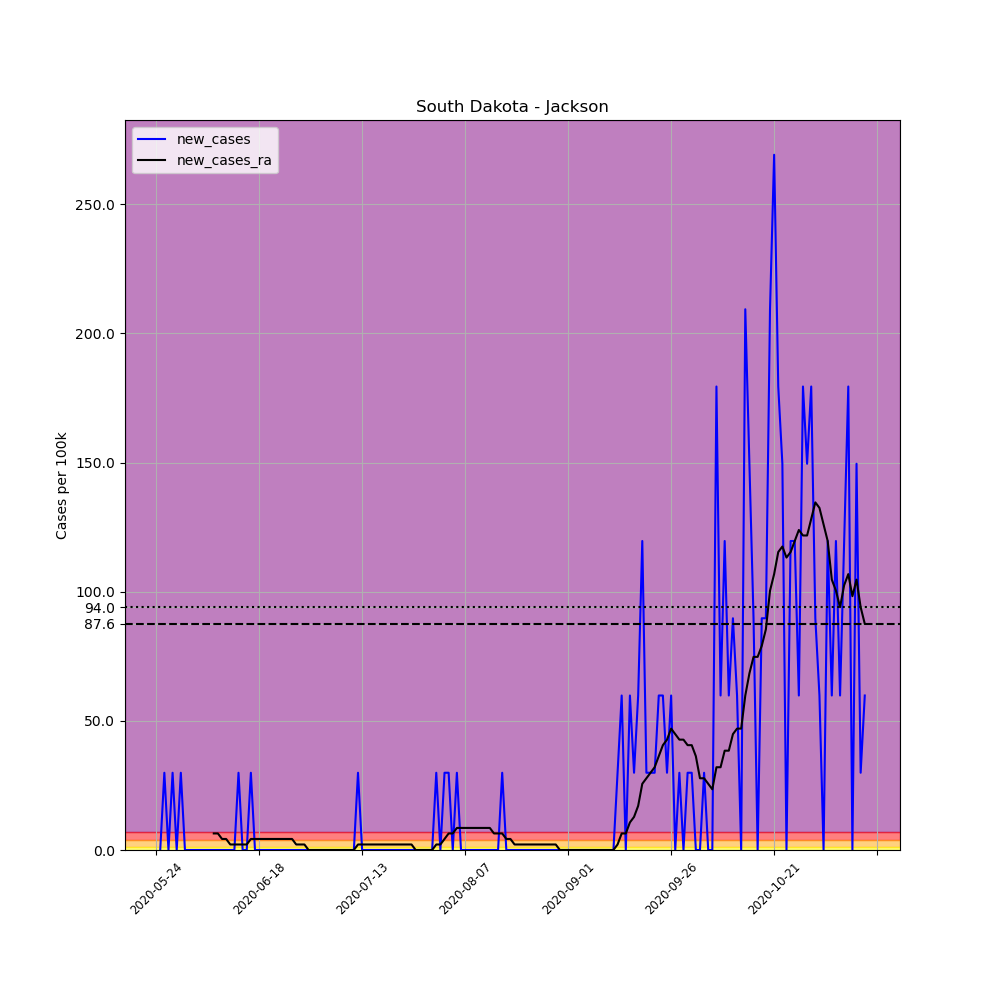

Data behind this chart, as committed beside it:
, date, county, state, fips, cases, deaths, COUNTY, STNAME, CTYNAME, POPESTIMATE2019, per_100k, new_cases, new_cases_ra
676447, 2020-05-24, Jackson, South Dakota, 46071, 1, 0, 71, South Dakota, Jackson, 3344, 29.9, , 
676448, 2020-05-25, Jackson, South Dakota, 46071, 1, 0, 71, South Dakota, Jackson, 3344, 29.9, 0.0, 
676449, 2020-05-26, Jackson, South Dakota, 46071, 2, 0, 71, South Dakota, Jackson, 3344, 59.81, 29.9, 
676450, 2020-05-27, Jackson, South Dakota, 46071, 2, 0, 71, South Dakota, Jackson, 3344, 59.81, 0.0, 
676451, 2020-05-28, Jackson, South Dakota, 46071, 3, 0, 71, South Dakota, Jackson, 3344, 89.71, 29.9, 
676452, 2020-05-29, Jackson, South Dakota, 46071, 3, 0, 71, South Dakota, Jackson, 3344, 89.71, 0.0, 
676453, 2020-05-30, Jackson, South Dakota, 46071, 4, 0, 71, South Dakota, Jackson, 3344, 119.6, 29.9, 
676454, 2020-05-31, Jackson, South Dakota, 46071, 4, 0, 71, South Dakota, Jackson, 3344, 119.6, 0.0, 
676455, 2020-06-01, Jackson, South Dakota, 46071, 4, 0, 71, South Dakota, Jackson, 3344, 119.6, 0.0, 
676456, 2020-06-02, Jackson, South Dakota, 46071, 4, 0, 71, South Dakota, Jackson, 3344, 119.6, 0.0, 
676457, 2020-06-03, Jackson, South Dakota, 46071, 4, 0, 71, South Dakota, Jackson, 3344, 119.6, 0.0, 
676458, 2020-06-04, Jackson, South Dakota, 46071, 4, 0, 71, South Dakota, Jackson, 3344, 119.6, 0.0, 
676459, 2020-06-05, Jackson, South Dakota, 46071, 4, 0, 71, South Dakota, Jackson, 3344, 119.6, 0.0, 
676460, 2020-06-06, Jackson, South Dakota, 46071, 4, 0, 71, South Dakota, Jackson, 3344, 119.6, 0.0, 
676461, 2020-06-07, Jackson, South Dakota, 46071, 4, 0, 71, South Dakota, Jackson, 3344, 119.6, 0.0, 6.408
676462, 2020-06-08, Jackson, South Dakota, 46071, 4, 0, 71, South Dakota, Jackson, 3344, 119.6, 0.0, 6.408
676463, 2020-06-09, Jackson, South Dakota, 46071, 4, 0, 71, South Dakota, Jackson, 3344, 119.6, 0.0, 4.272
676464, 2020-06-10, Jackson, South Dakota, 46071, 4, 0, 71, South Dakota, Jackson, 3344, 119.6, 0.0, 4.272
676465, 2020-06-11, Jackson, South Dakota, 46071, 4, 0, 71, South Dakota, Jackson, 3344, 119.6, 0.0, 2.136
676466, 2020-06-12, Jackson, South Dakota, 46071, 4, 0, 71, South Dakota, Jackson, 3344, 119.6, 0.0, 2.136
676467, 2020-06-13, Jackson, South Dakota, 46071, 5, 0, 71, South Dakota, Jackson, 3344, 149.5, 29.9, 2.136
676468, 2020-06-14, Jackson, South Dakota, 46071, 5, 0, 71, South Dakota, Jackson, 3344, 149.5, 0.0, 2.136
676469, 2020-06-15, Jackson, South Dakota, 46071, 5, 0, 71, South Dakota, Jackson, 3344, 149.5, 0.0, 2.136
676470, 2020-06-16, Jackson, South Dakota, 46071, 6, 0, 71, South Dakota, Jackson, 3344, 179.4, 29.9, 4.272
676471, 2020-06-17, Jackson, South Dakota, 46071, 6, 0, 71, South Dakota, Jackson, 3344, 179.4, 0.0, 4.272
676472, 2020-06-18, Jackson, South Dakota, 46071, 6, 0, 71, South Dakota, Jackson, 3344, 179.4, 0.0, 4.272
676473, 2020-06-19, Jackson, South Dakota, 46071, 6, 1, 71, South Dakota, Jackson, 3344, 179.4, 0.0, 4.272
676474, 2020-06-20, Jackson, South Dakota, 46071, 6, 1, 71, South Dakota, Jackson, 3344, 179.4, 0.0, 4.272
676475, 2020-06-21, Jackson, South Dakota, 46071, 6, 1, 71, South Dakota, Jackson, 3344, 179.4, 0.0, 4.272
676476, 2020-06-22, Jackson, South Dakota, 46071, 6, 1, 71, South Dakota, Jackson, 3344, 179.4, 0.0, 4.272
676477, 2020-06-23, Jackson, South Dakota, 46071, 6, 1, 71, South Dakota, Jackson, 3344, 179.4, 0.0, 4.272
676478, 2020-06-24, Jackson, South Dakota, 46071, 6, 1, 71, South Dakota, Jackson, 3344, 179.4, 0.0, 4.272
676479, 2020-06-25, Jackson, South Dakota, 46071, 6, 1, 71, South Dakota, Jackson, 3344, 179.4, 0.0, 4.272
676480, 2020-06-26, Jackson, South Dakota, 46071, 6, 1, 71, South Dakota, Jackson, 3344, 179.4, 0.0, 4.272
676481, 2020-06-27, Jackson, South Dakota, 46071, 6, 1, 71, South Dakota, Jackson, 3344, 179.4, 0.0, 2.136
676482, 2020-06-28, Jackson, South Dakota, 46071, 6, 1, 71, South Dakota, Jackson, 3344, 179.4, 0.0, 2.136
676483, 2020-06-29, Jackson, South Dakota, 46071, 6, 1, 71, South Dakota, Jackson, 3344, 179.4, 0.0, 2.136
676484, 2020-06-30, Jackson, South Dakota, 46071, 6, 1, 71, South Dakota, Jackson, 3344, 179.4, 0.0, 0.0
676485, 2020-07-01, Jackson, South Dakota, 46071, 6, 1, 71, South Dakota, Jackson, 3344, 179.4, 0.0, 0.0
676486, 2020-07-02, Jackson, South Dakota, 46071, 6, 1, 71, South Dakota, Jackson, 3344, 179.4, 0.0, 0.0
676487, 2020-07-03, Jackson, South Dakota, 46071, 6, 1, 71, South Dakota, Jackson, 3344, 179.4, 0.0, 0.0
676488, 2020-07-04, Jackson, South Dakota, 46071, 6, 1, 71, South Dakota, Jackson, 3344, 179.4, 0.0, 0.0
676489, 2020-07-05, Jackson, South Dakota, 46071, 6, 1, 71, South Dakota, Jackson, 3344, 179.4, 0.0, 0.0
676490, 2020-07-06, Jackson, South Dakota, 46071, 6, 1, 71, South Dakota, Jackson, 3344, 179.4, 0.0, 0.0
676491, 2020-07-07, Jackson, South Dakota, 46071, 6, 1, 71, South Dakota, Jackson, 3344, 179.4, 0.0, 0.0
676492, 2020-07-08, Jackson, South Dakota, 46071, 6, 1, 71, South Dakota, Jackson, 3344, 179.4, 0.0, 0.0
676493, 2020-07-09, Jackson, South Dakota, 46071, 6, 1, 71, South Dakota, Jackson, 3344, 179.4, 0.0, 0.0
676494, 2020-07-10, Jackson, South Dakota, 46071, 6, 1, 71, South Dakota, Jackson, 3344, 179.4, 0.0, 0.0
676495, 2020-07-11, Jackson, South Dakota, 46071, 6, 1, 71, South Dakota, Jackson, 3344, 179.4, 0.0, 0.0
676496, 2020-07-12, Jackson, South Dakota, 46071, 7, 1, 71, South Dakota, Jackson, 3344, 209.3, 29.9, 2.136
676497, 2020-07-13, Jackson, South Dakota, 46071, 7, 1, 71, South Dakota, Jackson, 3344, 209.3, 0.0, 2.136
676498, 2020-07-14, Jackson, South Dakota, 46071, 7, 1, 71, South Dakota, Jackson, 3344, 209.3, 0.0, 2.136
676499, 2020-07-15, Jackson, South Dakota, 46071, 7, 1, 71, South Dakota, Jackson, 3344, 209.3, 0.0, 2.136
676500, 2020-07-16, Jackson, South Dakota, 46071, 7, 1, 71, South Dakota, Jackson, 3344, 209.3, 0.0, 2.136
676501, 2020-07-17, Jackson, South Dakota, 46071, 7, 1, 71, South Dakota, Jackson, 3344, 209.3, 0.0, 2.136
676502, 2020-07-18, Jackson, South Dakota, 46071, 7, 1, 71, South Dakota, Jackson, 3344, 209.3, 0.0, 2.136
676503, 2020-07-19, Jackson, South Dakota, 46071, 7, 1, 71, South Dakota, Jackson, 3344, 209.3, 0.0, 2.136
676504, 2020-07-20, Jackson, South Dakota, 46071, 7, 1, 71, South Dakota, Jackson, 3344, 209.3, 0.0, 2.136
676505, 2020-07-21, Jackson, South Dakota, 46071, 7, 1, 71, South Dakota, Jackson, 3344, 209.3, 0.0, 2.136
676506, 2020-07-22, Jackson, South Dakota, 46071, 7, 1, 71, South Dakota, Jackson, 3344, 209.3, 0.0, 2.136
... 113 more rows
